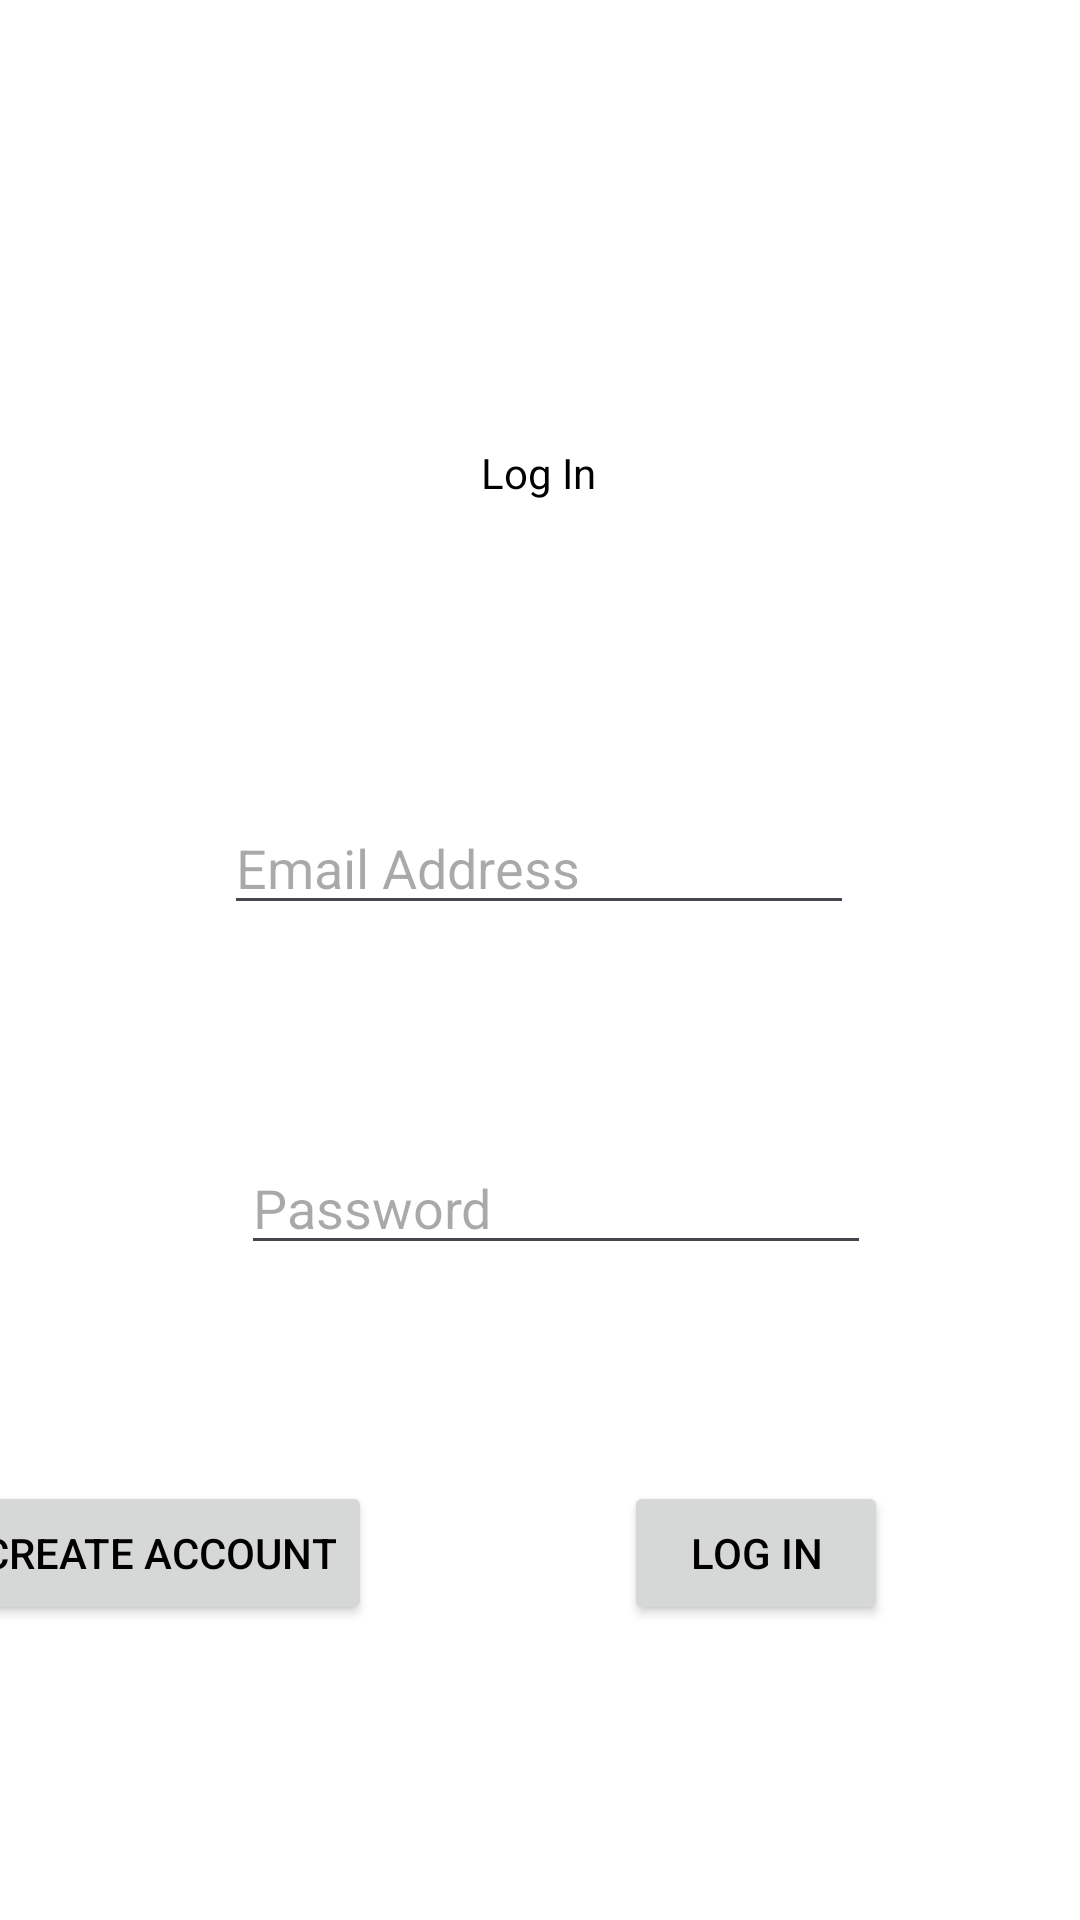

Layout XML and referenced resources for this Android screen:
<!-- AndroidManifest.xml: application theme Theme.FoodExpirationTracker -->
<!-- res/layout/activity_login.xml -->
<?xml version="1.0" encoding="utf-8"?>
<androidx.constraintlayout.widget.ConstraintLayout xmlns:android="http://schemas.android.com/apk/res/android"
    xmlns:app="http://schemas.android.com/apk/res-auto"
    xmlns:tools="http://schemas.android.com/tools"
    android:layout_width="match_parent"
    android:layout_height="match_parent"
    tools:context=".authentication.LoginActivity">

    <TextView
        android:id="@+id/loginHeading"
        android:layout_width="wrap_content"
        android:layout_height="wrap_content"
        android:layout_marginTop="148dp"
        android:text="Log In"
        app:layout_constraintEnd_toEndOf="parent"
        app:layout_constraintHorizontal_bias="0.498"
        app:layout_constraintStart_toStartOf="parent"
        app:layout_constraintTop_toTopOf="parent"
        app:layout_constraintVertical_bias="0.0" />

    <EditText
        android:id="@+id/loginEmailAddress"
        android:layout_width="wrap_content"
        android:layout_height="wrap_content"
        android:layout_marginTop="100dp"
        android:ems="10"
        android:hint="Email Address"
        android:inputType="textEmailAddress"
        app:layout_constraintEnd_toEndOf="parent"
        app:layout_constraintHorizontal_bias="0.498"
        app:layout_constraintStart_toStartOf="parent"
        app:layout_constraintTop_toBottomOf="@+id/loginHeading" />

    <EditText
        android:id="@+id/password"
        android:layout_width="wrap_content"
        android:layout_height="wrap_content"
        android:layout_marginTop="72dp"
        android:ems="10"
        android:hint="Password"
        android:inputType="textPassword"
        app:layout_constraintEnd_toEndOf="parent"
        app:layout_constraintHorizontal_bias="0.536"
        app:layout_constraintStart_toStartOf="parent"
        app:layout_constraintTop_toBottomOf="@+id/loginEmailAddress" />

    <Button
        android:id="@+id/registerButton"
        android:layout_width="wrap_content"
        android:layout_height="48dp"
        android:layout_marginTop="72dp"
        android:layout_marginEnd="236dp"
        android:text="Create Account"
        app:layout_constraintEnd_toEndOf="parent"
        app:layout_constraintTop_toBottomOf="@+id/password" />

    <Button
        android:id="@+id/loginButton"
        android:layout_width="wrap_content"
        android:layout_height="wrap_content"
        android:layout_marginStart="84dp"
        android:layout_marginTop="72dp"
        android:text="Log In"
        app:layout_constraintStart_toEndOf="@+id/registerButton"
        app:layout_constraintTop_toBottomOf="@+id/password" />


</androidx.constraintlayout.widget.ConstraintLayout>
<!-- resources referenced by this layout -->
<resources>
  <style name="Theme.FoodExpirationTracker" parent="Base.Theme.FoodExpirationTracker" />
  <style name="Base.Theme.FoodExpirationTracker" parent="Theme.Material3.DayNight.NoActionBar">
          
          
          <item name="android:textColor">@color/black</item>
          <item name="colorPrimary">@color/light_green</item>
          <item name="colorPrimaryDark">@color/dark_green</item>
          <item name="android:editTextColor">@color/black</item>
          <item name="android:windowBackground">@color/white</item>
      </style>
  <color name="black">#FF000000</color>
  <color name="light_green">#72E473</color>
  <color name="dark_green">#0F8111</color>
  <color name="white">#FFFFFFFF</color>
</resources>
